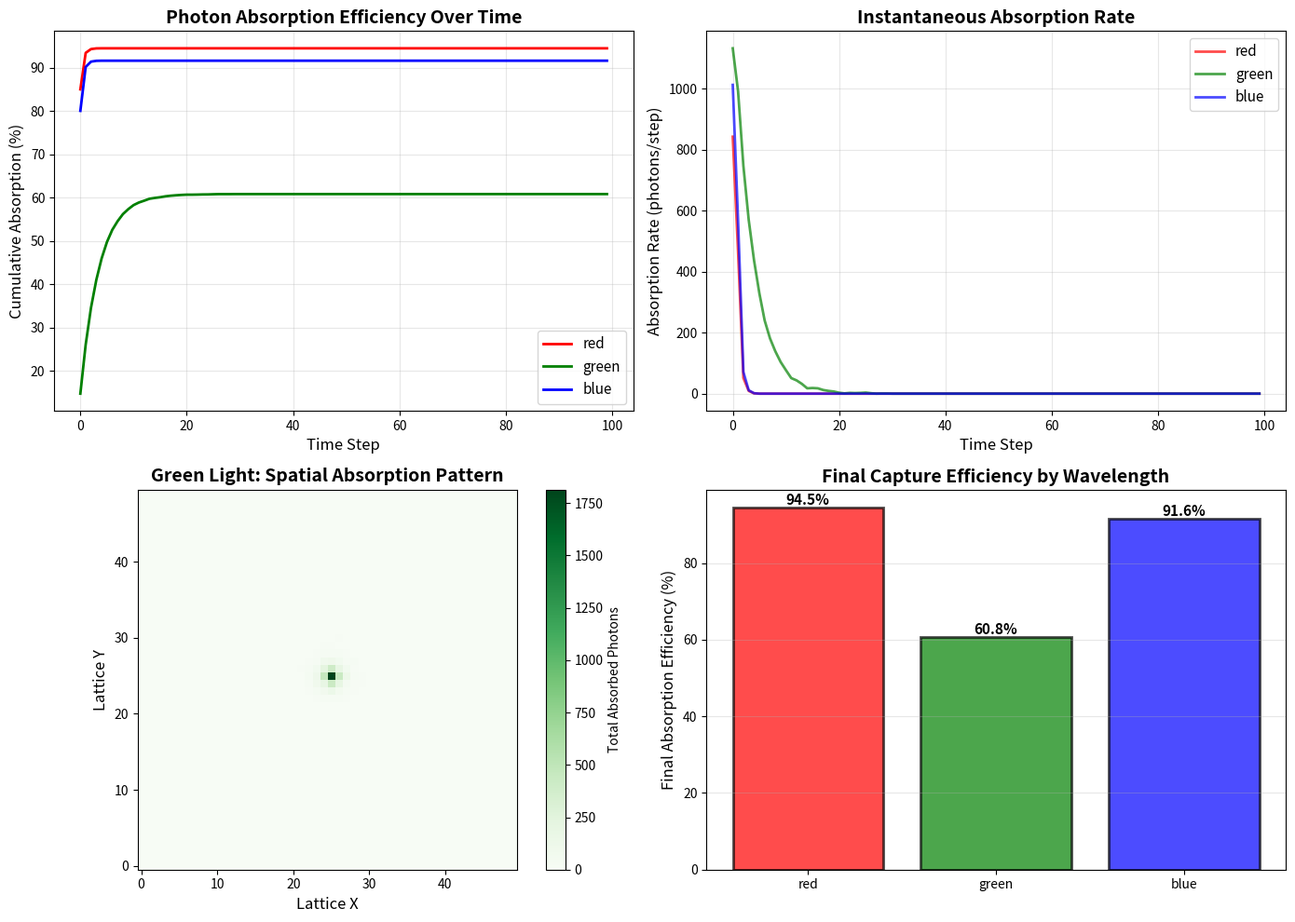

Reproduce this figure in Python.
#!/usr/bin/env python3
"""
Markov Chain Photon Transport Simulator for Canopy Light Absorption

Simulates discrete photon random walks on a 2D lattice representing a plant canopy.
Tracks wavelength-dependent absorption, scattering, and escape dynamics.

Author: Research collaboration
Date: 2026-01-02
"""

import numpy as np
import matplotlib.pyplot as plt
import argparse
from dataclasses import dataclass
from typing import Tuple, List
from enum import Enum

class PhotonFate(Enum):
    """Possible outcomes for a photon"""
    ABSORBED_LEAF = 1
    ESCAPED_UP = 2
    ABSORBED_GROUND = 3
    ACTIVE = 4  # Still scattering

class BoundaryCondition(Enum):
    """Boundary conditions for lattice edges"""
    OPEN = "open"  # Photons escape at boundaries
    PERIODIC = "periodic"  # Wrap-around boundaries

@dataclass
class PhotonProperties:
    """Wavelength-dependent photon scattering properties"""
    wavelength: str
    p_absorb: float  # Probability absorbed by leaf
    p_scatter: float  # Probability scattered to neighbor
    p_escape_up: float  # Probability escapes to atmosphere
    p_ground: float  # Probability reaches ground
    
    def validate(self):
        """Check probabilities sum to 1"""
        total = self.p_absorb + self.p_scatter + self.p_escape_up + self.p_ground
        assert abs(total - 1.0) < 1e-6, f"Probabilities must sum to 1, got {total}"

class CanopyPhotonSimulator:
    """Simulates photon transport through a 2D canopy lattice"""
    
    def __init__(self, 
                 lattice_size: int,
                 boundary_condition: BoundaryCondition,
                 rho_ground: float = 0.0):
        """
        Initialize simulator
        
        Args:
            lattice_size: Size of square lattice (NxN)
            boundary_condition: OPEN (escape) or PERIODIC (wrap)
            rho_ground: Ground reflectance (0 = fully absorbing)
        """
        self.N = lattice_size
        self.boundary = boundary_condition
        self.rho_ground = rho_ground
        
        # Initialize absorption counters [time, wavelength, site_i, site_j]
        self.absorption_history = {}  # Will store for each wavelength
        
    def simulate_wavelength(self,
                          props: PhotonProperties,
                          n_photons: int,
                          max_steps: int) -> Tuple[np.ndarray, np.ndarray]:
        """
        Simulate photons of a single wavelength
        
        Args:
            props: Photon properties (absorption, scattering probabilities)
            n_photons: Number of photons to simulate
            max_steps: Maximum time steps to simulate
            
        Returns:
            absorption_per_site: Array[time, i, j] of absorbed photons
            total_absorption_time: Array[time] of cumulative absorption
        """
        props.validate()
        
        # Initialize counters
        absorption_per_site = np.zeros((max_steps, self.N, self.N))
        total_absorption_time = np.zeros(max_steps)
        
        # Simulate each photon
        for photon_idx in range(n_photons):
            # Start at center of lattice
            i, j = self.N // 2, self.N // 2
            
            for t in range(max_steps):
                # Determine fate
                r = np.random.random()
                
                if r < props.p_absorb:
                    # Absorbed by leaf at current site
                    absorption_per_site[t, i, j] += 1
                    total_absorption_time[t] += 1
                    break
                    
                elif r < props.p_absorb + props.p_escape_up:
                    # Escaped to atmosphere
                    break
                    
                elif r < props.p_absorb + props.p_escape_up + props.p_ground:
                    # Reached ground
                    if np.random.random() < self.rho_ground:
                        # Reflected back up - continue scattering
                        pass
                    else:
                        # Absorbed by ground
                        break
                else:
                    # Scatter to neighbor
                    i, j = self._scatter_to_neighbor(i, j)
                    if i is None:  # Escaped through boundary
                        break
        
        # Convert to cumulative absorption over time
        cumulative_absorption = np.cumsum(total_absorption_time)
        
        return absorption_per_site, cumulative_absorption
    
    def _scatter_to_neighbor(self, i: int, j: int) -> Tuple[int, int]:
        """
        Scatter photon to random neighbor
        
        Returns:
            (i_new, j_new) or (None, None) if escaped through boundary
        """
        # Choose random direction: up, down, left, right
        direction = np.random.randint(0, 4)
        
        di_dj = [(0, 1), (0, -1), (1, 0), (-1, 0)]
        di, dj = di_dj[direction]
        
        i_new = i + di
        j_new = j + dj
        
        # Handle boundaries
        if self.boundary == BoundaryCondition.PERIODIC:
            i_new = i_new % self.N
            j_new = j_new % self.N
        else:  # OPEN boundaries
            if i_new < 0 or i_new >= self.N or j_new < 0 or j_new >= self.N:
                return None, None  # Escaped
        
        return i_new, j_new
    
    def run_simulation(self,
                      wavelengths: List[PhotonProperties],
                      n_photons: int,
                      max_steps: int) -> dict:
        """
        Run full simulation for multiple wavelengths
        
        Returns:
            results: Dict with absorption data for each wavelength
        """
        results = {}
        
        for props in wavelengths:
            print(f"Simulating {props.wavelength} light: {n_photons} photons, {max_steps} steps...")
            abs_per_site, cumulative = self.simulate_wavelength(props, n_photons, max_steps)
            
            results[props.wavelength] = {
                'absorption_per_site': abs_per_site,
                'cumulative_absorption': cumulative,
                'properties': props
            }
        
        return results

def plot_results(results: dict, n_photons: int, lattice_size: int):
    """Create visualization of simulation results"""
    
    fig, axes = plt.subplots(2, 2, figsize=(14, 10))
    
    # Color map for wavelengths
    colors = {'red': 'red', 'green': 'green', 'blue': 'blue'}
    
    # Plot 1: Cumulative absorption over time
    ax = axes[0, 0]
    for wavelength, data in results.items():
        cumulative = data['cumulative_absorption']
        time_steps = np.arange(len(cumulative))
        efficiency = cumulative / n_photons * 100
        ax.plot(time_steps, efficiency, 
                label=f'{wavelength}', 
                color=colors.get(wavelength, 'black'),
                linewidth=2)
    
    ax.set_xlabel('Time Step', fontsize=12)
    ax.set_ylabel('Cumulative Absorption (%)', fontsize=12)
    ax.set_title('Photon Absorption Efficiency Over Time', fontsize=14, fontweight='bold')
    ax.legend(fontsize=11)
    ax.grid(True, alpha=0.3)
    
    # Plot 2: Absorption rate (derivative)
    ax = axes[0, 1]
    for wavelength, data in results.items():
        cumulative = data['cumulative_absorption']
        rate = np.gradient(cumulative)
        time_steps = np.arange(len(rate))
        ax.plot(time_steps, rate,
                label=f'{wavelength}',
                color=colors.get(wavelength, 'black'),
                alpha=0.7,
                linewidth=2)
    
    ax.set_xlabel('Time Step', fontsize=12)
    ax.set_ylabel('Absorption Rate (photons/step)', fontsize=12)
    ax.set_title('Instantaneous Absorption Rate', fontsize=14, fontweight='bold')
    ax.legend(fontsize=11)
    ax.grid(True, alpha=0.3)
    
    # Plot 3: Spatial distribution (final state for green)
    ax = axes[1, 0]
    if 'green' in results:
        # Sum over all time steps to get total spatial distribution
        spatial = np.sum(results['green']['absorption_per_site'], axis=0)
        im = ax.imshow(spatial, cmap='Greens', origin='lower')
        ax.set_xlabel('Lattice X', fontsize=12)
        ax.set_ylabel('Lattice Y', fontsize=12)
        ax.set_title('Green Light: Spatial Absorption Pattern', fontsize=14, fontweight='bold')
        plt.colorbar(im, ax=ax, label='Total Absorbed Photons')
    
    # Plot 4: Comparison of final efficiencies
    ax = axes[1, 1]
    wavelengths_list = list(results.keys())
    final_absorption = [results[w]['cumulative_absorption'][-1] / n_photons * 100 
                       for w in wavelengths_list]
    bars = ax.bar(wavelengths_list, final_absorption,
                  color=[colors.get(w, 'gray') for w in wavelengths_list],
                  alpha=0.7,
                  edgecolor='black',
                  linewidth=2)
    
    ax.set_ylabel('Final Absorption Efficiency (%)', fontsize=12)
    ax.set_title('Final Capture Efficiency by Wavelength', fontsize=14, fontweight='bold')
    ax.grid(True, alpha=0.3, axis='y')
    
    # Add percentage labels on bars
    for bar, val in zip(bars, final_absorption):
        height = bar.get_height()
        ax.text(bar.get_x() + bar.get_width()/2., height,
                f'{val:.1f}%',
                ha='center', va='bottom', fontsize=11, fontweight='bold')
    
    plt.tight_layout()
    plt.savefig('canopy_photon_simulation.png', dpi=150, bbox_inches='tight')
    print("\nPlot saved as 'canopy_photon_simulation.png'")
    plt.show()

def main():
    parser = argparse.ArgumentParser(
        description='Simulate photon transport in plant canopy using Markov chain',
        formatter_class=argparse.ArgumentDefaultsHelpFormatter
    )
    
    # Simulation parameters
    parser.add_argument('--lattice-size', type=int, default=50,
                       help='Size of square lattice (NxN)')
    parser.add_argument('--n-photons', type=int, default=10000,
                       help='Number of photons to simulate per wavelength')
    parser.add_argument('--max-steps', type=int, default=100,
                       help='Maximum time steps per photon')
    parser.add_argument('--boundary', type=str, default='open',
                       choices=['open', 'periodic'],
                       help='Boundary condition: open (escape) or periodic (wrap)')
    parser.add_argument('--rho-ground', type=float, default=0.1,
                       help='Ground reflectance (0-1)')
    
    # Red light properties
    parser.add_argument('--red-absorb', type=float, default=0.85,
                       help='Red: probability absorbed by leaf')
    parser.add_argument('--red-scatter', type=float, default=0.10,
                       help='Red: probability scattered to neighbor')
    parser.add_argument('--red-escape', type=float, default=0.03,
                       help='Red: probability escapes to atmosphere')
    parser.add_argument('--red-ground', type=float, default=0.02,
                       help='Red: probability reaches ground')
    
    # Green light properties  
    parser.add_argument('--green-absorb', type=float, default=0.15,
                       help='Green: probability absorbed by leaf')
    parser.add_argument('--green-scatter', type=float, default=0.75,
                       help='Green: probability scattered to neighbor')
    parser.add_argument('--green-escape', type=float, default=0.05,
                       help='Green: probability escapes to atmosphere')
    parser.add_argument('--green-ground', type=float, default=0.05,
                       help='Green: probability reaches ground')
    
    # Blue light properties
    parser.add_argument('--blue-absorb', type=float, default=0.80,
                       help='Blue: probability absorbed by leaf')
    parser.add_argument('--blue-scatter', type=float, default=0.12,
                       help='Blue: probability scattered to neighbor')
    parser.add_argument('--blue-escape', type=float, default=0.05,
                       help='Blue: probability escapes to atmosphere')
    parser.add_argument('--blue-ground', type=float, default=0.03,
                       help='Blue: probability reaches ground')
    
    args = parser.parse_args()
    
    # Create photon properties
    wavelengths = [
        PhotonProperties('red', args.red_absorb, args.red_scatter, 
                        args.red_escape, args.red_ground),
        PhotonProperties('green', args.green_absorb, args.green_scatter,
                        args.green_escape, args.green_ground),
        PhotonProperties('blue', args.blue_absorb, args.blue_scatter,
                        args.blue_escape, args.blue_ground),
    ]
    
    # Validate probabilities
    for props in wavelengths:
        props.validate()
    
    # Print configuration
    print("=" * 60)
    print("CANOPY PHOTON TRANSPORT SIMULATION")
    print("=" * 60)
    print(f"Lattice size: {args.lattice_size} x {args.lattice_size}")
    print(f"Photons per wavelength: {args.n_photons}")
    print(f"Max steps per photon: {args.max_steps}")
    print(f"Boundary condition: {args.boundary}")
    print(f"Ground reflectance: {args.rho_ground}")
    print("\nWavelength Properties:")
    for props in wavelengths:
        print(f"\n{props.wavelength.upper()}:")
        print(f"  Absorption:  {props.p_absorb:.3f}")
        print(f"  Scattering:  {props.p_scatter:.3f}")
        print(f"  Escape (up): {props.p_escape_up:.3f}")
        print(f"  Ground:      {props.p_ground:.3f}")
    print("=" * 60)
    
    # Create simulator
    boundary = BoundaryCondition.OPEN if args.boundary == 'open' else BoundaryCondition.PERIODIC
    simulator = CanopyPhotonSimulator(args.lattice_size, boundary, args.rho_ground)
    
    # Run simulation
    results = simulator.run_simulation(wavelengths, args.n_photons, args.max_steps)
    
    # Print results
    print("\n" + "=" * 60)
    print("RESULTS")
    print("=" * 60)
    for wavelength, data in results.items():
        final_absorbed = data['cumulative_absorption'][-1]
        efficiency = final_absorbed / args.n_photons * 100
        print(f"{wavelength.upper()}: {final_absorbed:.0f}/{args.n_photons} photons absorbed ({efficiency:.1f}%)")
    print("=" * 60)
    
    # Plot results
    plot_results(results, args.n_photons, args.lattice_size)

if __name__ == '__main__':
    main()
